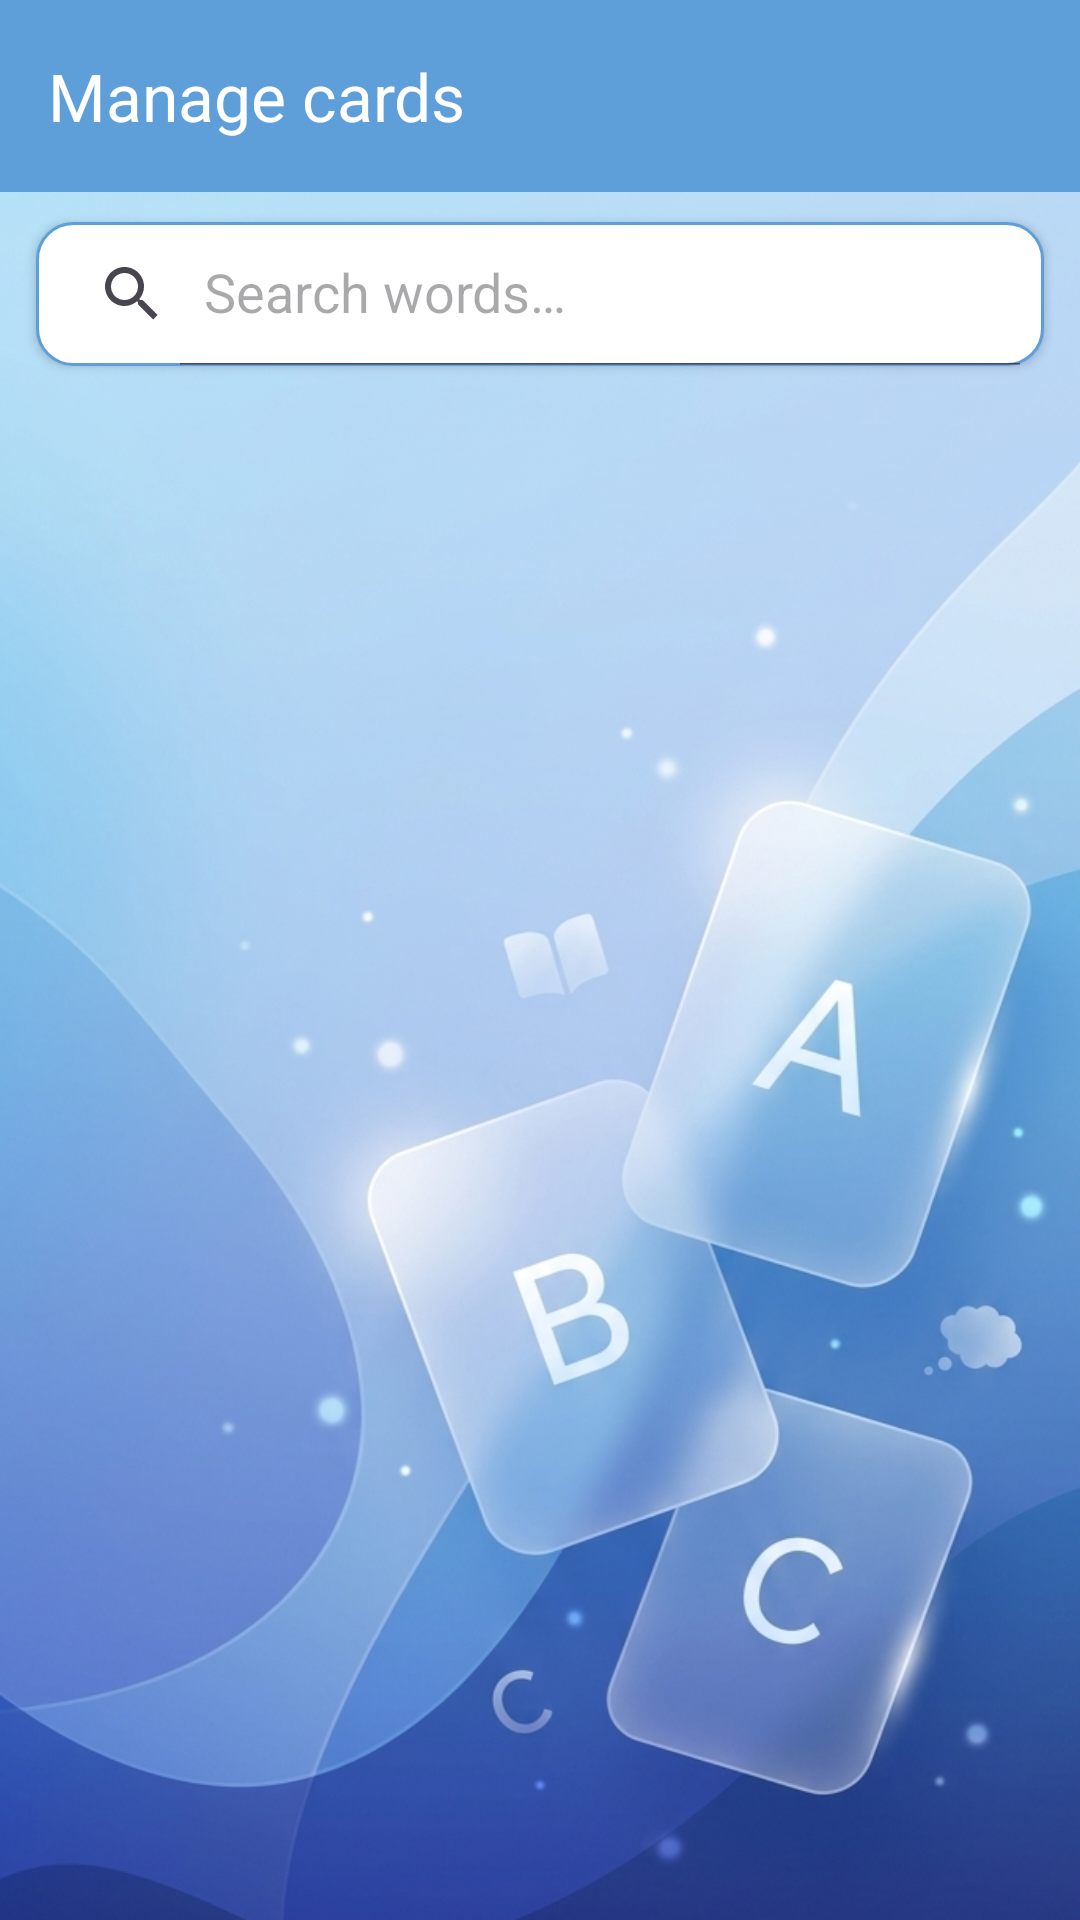

This screen was rendered from an Android layout file. Write that file and the resources it references.
<!-- AndroidManifest.xml: application theme Theme.SmartFlashCard -->
<!-- res/layout/activity_card_manage.xml -->
<?xml version="1.0" encoding="utf-8"?>
<androidx.constraintlayout.widget.ConstraintLayout
    xmlns:android="http://schemas.android.com/apk/res/android"
    xmlns:app="http://schemas.android.com/apk/res-auto"
    xmlns:tools="http://schemas.android.com/tools"
    android:id="@+id/cardManageRoot"
    android:layout_width="match_parent"
    android:layout_height="match_parent"
    android:background="@drawable/bg"
    tools:context=".card.CardManageActivity">

    <com.google.android.material.appbar.MaterialToolbar
        android:id="@+id/toolbarManage"
        android:layout_width="0dp"
        android:layout_height="?attr/actionBarSize"
        android:background="?attr/colorPrimary"
        app:title="@string/card_manage_title"
        app:titleTextColor="@android:color/white"
        app:layout_constraintTop_toTopOf="parent"
        app:layout_constraintStart_toStartOf="parent"
        app:layout_constraintEnd_toEndOf="parent" />

    <androidx.appcompat.widget.SearchView
        android:id="@+id/searchViewCard"
        android:layout_width="0dp"
        android:layout_height="wrap_content"
        android:layout_marginStart="12dp"
        android:layout_marginTop="10dp"
        android:layout_marginEnd="12dp"
        android:background="@drawable/search_bg"
        android:elevation="2dp"
        app:iconifiedByDefault="false"
        app:queryHint="@string/card_manage_search_hint"
        app:layout_constraintTop_toBottomOf="@id/toolbarManage"
        app:layout_constraintStart_toStartOf="parent"
        app:layout_constraintEnd_toEndOf="parent" />

    <androidx.recyclerview.widget.RecyclerView
        android:id="@+id/rvManageCards"
        android:layout_width="0dp"
        android:layout_height="0dp"
        android:layout_marginTop="8dp"
        android:clipToPadding="false"
        android:paddingStart="8dp"
        android:paddingEnd="8dp"
        android:paddingBottom="10dp"
        tools:listitem="@layout/item_manage_card"
        app:layout_constraintTop_toBottomOf="@id/searchViewCard"
        app:layout_constraintBottom_toBottomOf="parent"
        app:layout_constraintStart_toStartOf="parent"
        app:layout_constraintEnd_toEndOf="parent"/>

</androidx.constraintlayout.widget.ConstraintLayout>
<!-- res/layout/item_manage_card.xml (included above) -->
<?xml version="1.0" encoding="utf-8"?>
<com.google.android.material.card.MaterialCardView xmlns:android="http://schemas.android.com/apk/res/android"
    xmlns:app="http://schemas.android.com/apk/res-auto"
    xmlns:tools="http://schemas.android.com/tools"
    android:layout_width="match_parent"
    android:layout_height="wrap_content"
    android:layout_marginHorizontal="12dp"
    android:layout_marginVertical="6dp"
    style="@style/Widget.SmartFlashCard.Card"
    app:cardElevation="2dp"
    app:strokeColor="?attr/colorPrimaryContainer"
    app:strokeWidth="1dp">

    <LinearLayout
        android:layout_width="match_parent"
        android:layout_height="wrap_content"
        android:gravity="center_vertical"
        android:orientation="horizontal"
        android:paddingHorizontal="16dp"
        android:paddingVertical="14dp">

        <View
            android:layout_width="4dp"
            android:layout_height="48dp"
            android:layout_marginEnd="14dp"
            android:background="@color/md_theme_light_secondary" />

        <LinearLayout
            android:layout_width="0dp"
            android:layout_height="wrap_content"
            android:layout_weight="1"
            android:orientation="vertical">

            <TextView
                android:id="@+id/tvManageFront"
                android:layout_width="wrap_content"
                android:layout_height="wrap_content"
                android:textColor="?attr/colorOnSurface"
                android:textSize="17sp"
                android:textStyle="bold"
                tools:text="Word" />

            <TextView
                android:id="@+id/tvManageBack"
                android:layout_width="wrap_content"
                android:layout_height="wrap_content"
                android:layout_marginTop="3dp"
                android:textColor="?attr/colorOnSurfaceVariant"
                android:textSize="13sp"
                tools:text="Meaning" />

        </LinearLayout>

        <ImageButton
            android:id="@+id/btnDeleteCard"
            android:layout_width="36dp"
            android:layout_height="36dp"
            android:background="@drawable/bg_delete_btn"
            android:contentDescription="@string/card_delete_content_desc"
            android:padding="8dp"
            android:src="@android:drawable/ic_menu_delete"
            app:tint="?attr/colorOnError" />

    </LinearLayout>
</com.google.android.material.card.MaterialCardView>
<!-- resources referenced by this layout -->
<resources>
  <color name="md_theme_light_secondary">#00BCD4</color>
  <!-- drawable bg_delete_btn (drawable) -->
  <?xml version="1.0" encoding="utf-8"?>
  <shape xmlns:android="http://schemas.android.com/apk/res/android"
      android:shape="oval">
      <solid android:color="@color/md_theme_light_error" />
  </shape>
  <string name="card_delete_content_desc">Delete card</string>
  <string name="card_manage_search_hint">Search words…</string>
  <string name="card_manage_title">Manage cards</string>
  <style name="Widget.SmartFlashCard.Card" parent="Widget.Material3.CardView.Elevated">
          <item name="cardCornerRadius">@dimen/kid_corner_card</item>
          <item name="cardElevation">@dimen/kid_elevation_card</item>
          <item name="cardBackgroundColor">?attr/colorSurface</item>
          <item name="strokeWidth">0dp</item>
      </style>
  <style name="Theme.SmartFlashCard" parent="Base.Theme.SmartFlashCard" />
  <color name="md_theme_light_error">#E53935</color>
  <color name="md_theme_light_surface">#FFFFFF</color>
  <dimen name="kid_corner_small">12dp</dimen>
  <color name="md_theme_light_outline">#5E9ED9</color>
  <dimen name="kid_corner_card">24dp</dimen>
  <dimen name="kid_elevation_card">4dp</dimen>
  <color name="md_theme_light_primary">#5E9ED9</color>
  <color name="md_theme_light_onPrimary">#FFFFFF</color>
  <color name="md_theme_light_primaryContainer">#A9DBFF</color>
  <color name="md_theme_light_onPrimaryContainer">#162E7B</color>
  <color name="md_theme_light_onSecondary">#FFFFFF</color>
  <color name="md_theme_light_secondaryContainer">#B2EBF2</color>
  <color name="md_theme_light_onSecondaryContainer">#006064</color>
  <color name="md_theme_light_tertiary">#66BB6A</color>
  <color name="md_theme_light_onTertiary">#FFFFFF</color>
  <color name="md_theme_light_tertiaryContainer">#C8E6C9</color>
  <color name="md_theme_light_onTertiaryContainer">#1B5E20</color>
  <color name="md_theme_light_background">#A9DBFF</color>
  <color name="md_theme_light_onBackground">#162E7B</color>
  <color name="md_theme_light_onError">#FFFFFF</color>
  <color name="md_theme_light_errorContainer">#FFCDD2</color>
  <color name="md_theme_light_onErrorContainer">#B71C1C</color>
  <color name="md_theme_light_onSurface">#162E7B</color>
  <color name="md_theme_light_surfaceVariant">#A9DBFF</color>
  <color name="md_theme_light_onSurfaceVariant">#162E7B</color>
  <style name="Widget.SmartFlashCard.Button" parent="Widget.Material3.Button">
          <item name="cornerRadius">@dimen/kid_corner_button</item>
          <item name="backgroundTint">#3C9DF2</item>
          <item name="android:textColor">?attr/colorOnPrimary</item>
      </style>
  <style name="Widget.SmartFlashCard.Toolbar" parent="Widget.Material3.Toolbar">
          <item name="android:background">?attr/colorPrimary</item>
          <item name="titleTextColor">?attr/colorOnPrimary</item>
          <item name="subtitleTextColor">?attr/colorOnPrimary</item>
          <item name="navigationIconTint">?attr/colorOnPrimary</item>
      </style>
  <style name="Widget.SmartFlashCard.Fab" parent="Widget.Material3.FloatingActionButton.Primary">
          <item name="backgroundTint">?attr/colorSecondary</item>
          <item name="tint">?attr/colorOnSecondary</item>
          <item name="shapeAppearance">@style/ShapeAppearance.SmartFlashCard.Medium</item>
      </style>
  <style name="ShapeAppearance.SmartFlashCard.Small" parent="ShapeAppearance.Material3.Corner.Small">
          <item name="cornerSize">@dimen/kid_corner_small</item>
      </style>
  <style name="ShapeAppearance.SmartFlashCard.Medium" parent="ShapeAppearance.Material3.Corner.Medium">
          <item name="cornerSize">@dimen/kid_corner_button</item>
      </style>
  <style name="ShapeAppearance.SmartFlashCard.Large" parent="ShapeAppearance.Material3.Corner.Large">
          <item name="cornerSize">@dimen/kid_corner_card</item>
      </style>
  <dimen name="kid_corner_button">16dp</dimen>
</resources>
